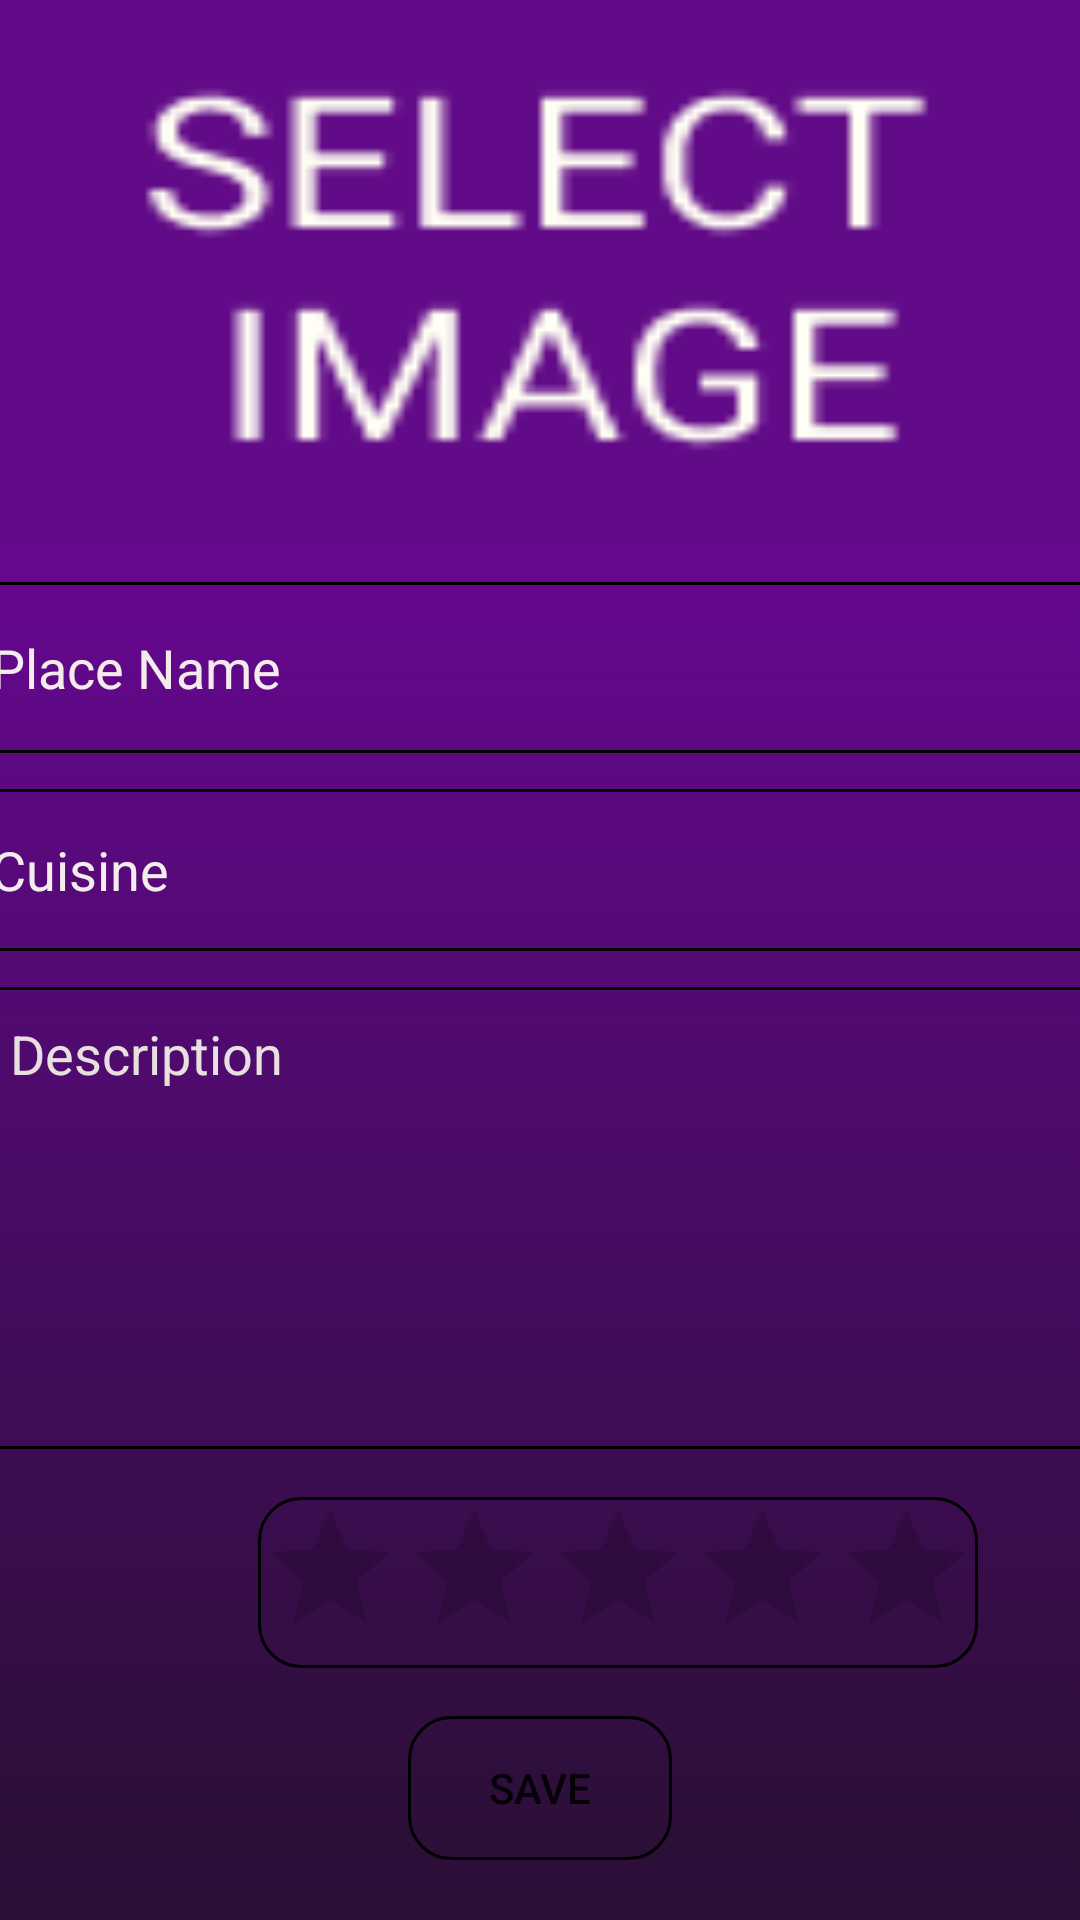

Layout XML and referenced resources for this Android screen:
<!-- AndroidManifest.xml: application theme Theme.WorldFood -->
<!-- res/layout/activity_add_place.xml -->
<?xml version="1.0" encoding="utf-8"?>
<ScrollView xmlns:android="http://schemas.android.com/apk/res/android"
    xmlns:app="http://schemas.android.com/apk/res-auto"
    xmlns:tools="http://schemas.android.com/tools"
    android:layout_width="match_parent"
    android:layout_height="match_parent"
    android:background="@drawable/background_color"
    tools:context=".view.AddPlaceActivity">

    <androidx.constraintlayout.widget.ConstraintLayout
        android:layout_width="match_parent"
        android:layout_height="match_parent"
        android:background="@drawable/background_color">

        <EditText
            android:id="@+id/landText"
            android:layout_width="407dp"
            android:layout_height="54dp"
            android:layout_marginStart="8dp"
            android:layout_marginTop="12dp"
            android:layout_marginEnd="8dp"
            android:background="@drawable/edittext_layout"
            android:ems="10"
            android:hint="Cuisine"
            android:inputType="textMultiLine"
            android:lines="8"
            android:maxLines="10"
            android:minLines="6"
            android:paddingStart="20dp"
            android:scrollbars="vertical"
            android:textColor="#F1EAEA"
            android:textColorHint="#F3EDED"
            app:layout_constraintEnd_toEndOf="parent"
            app:layout_constraintStart_toStartOf="parent"
            app:layout_constraintTop_toBottomOf="@+id/placeNameText" />

        <ImageButton
            android:id="@+id/selectImage"
            android:layout_width="411dp"
            android:layout_height="182dp"
            android:layout_marginStart="2dp"
            android:layout_marginEnd="2dp"
            android:background="@drawable/edittext_layout"
            android:scaleType="fitXY"
            app:circularflow_defaultRadius="16dp"
            app:circularflow_radiusInDP="16dp"
            app:layout_constraintEnd_toEndOf="parent"
            app:layout_constraintStart_toStartOf="parent"
            app:layout_constraintTop_toTopOf="parent"
            app:srcCompat="@drawable/selectimage"
            tools:ignore="SpeakableTextPresentCheck" />

        <EditText

            android:id="@+id/beskrivningText"
            android:layout_width="411dp"
            android:layout_height="154dp"
            android:layout_marginStart="8dp"
            android:layout_marginTop="12dp"
            android:layout_marginEnd="8dp"
            android:background="@drawable/edittext_layout"
            android:ems="10"
            android:gravity="top|start"
            android:hint="Description"
            android:inputType="textMultiLine"
            android:lines="8"
            android:maxLines="10"
            android:minLines="6"
            android:paddingStart="20dp"
            android:paddingTop="10dp"
            android:scrollbars="vertical"
            android:textColor="#F1EAEA"
            android:textColorHint="#E8DFDF"
            app:layout_constraintEnd_toEndOf="parent"
            app:layout_constraintHorizontal_bias="0.375"
            app:layout_constraintStart_toStartOf="parent"
            app:layout_constraintTop_toBottomOf="@+id/landText" />

        <EditText
            android:id="@+id/placeNameText"
            android:layout_width="407dp"
            android:layout_height="57dp"
            android:layout_marginStart="8dp"
            android:layout_marginTop="12dp"
            android:layout_marginEnd="8dp"
            android:background="@drawable/edittext_layout"
            android:drawablePadding="12dp"
            android:ems="10"
            android:hint="Place Name"
            android:inputType="textMultiLine"
            android:lines="8"
            android:maxLines="10"
            android:minLines="6"
            android:paddingStart="20dp"
            android:scrollbars="vertical"
            android:textColor="#F1EAEA"
            android:textColorHint="#F4EBEB"
            app:layout_constraintEnd_toEndOf="parent"
            app:layout_constraintStart_toStartOf="parent"
            app:layout_constraintTop_toBottomOf="@+id/selectImage" />

        <RatingBar
            android:id="@+id/rBar"
            android:layout_width="wrap_content"
            android:layout_height="wrap_content"
            android:layout_marginStart="86dp"
            android:layout_marginTop="16dp"
            android:layout_marginEnd="85dp"
            android:background="@drawable/edittext_layout"
            android:numStars="5"
            android:secondaryProgressTint="#E6DBDB"
            android:stepSize="1.0"
            android:theme="@style/Widget.AppCompat.RatingBar"
            app:layout_constraintEnd_toEndOf="parent"
            app:layout_constraintHorizontal_bias="0.0"
            app:layout_constraintStart_toStartOf="parent"
            app:layout_constraintTop_toBottomOf="@+id/beskrivningText"
            tools:ignore="SpeakableTextPresentCheck" />

        <Button
            android:id="@+id/saveButton"
            style="@style/Widget.AppCompat.Button.Borderless"
            android:layout_width="wrap_content"
            android:layout_height="wrap_content"
            android:layout_marginStart="2dp"
            android:layout_marginTop="16dp"
            android:layout_marginEnd="2dp"
            android:background="@drawable/edittext_layout"
            android:text="Save"
            app:icon="@drawable/ic_baseline_save_24"
            app:iconPadding="8dp"
            app:layout_constraintBottom_toBottomOf="parent"
            app:layout_constraintEnd_toEndOf="parent"
            app:layout_constraintStart_toStartOf="parent"
            app:layout_constraintTop_toBottomOf="@+id/rBar"
            app:layout_constraintVertical_bias="0.0" />

        <ProgressBar
            android:id="@+id/addPlaceProgressBar"
            style="?android:attr/progressBarStyle"
            android:layout_width="129dp"
            android:layout_height="104dp"
            android:visibility="gone"
            app:layout_constraintBottom_toBottomOf="@+id/selectImage"
            app:layout_constraintEnd_toEndOf="@+id/selectImage"
            app:layout_constraintStart_toStartOf="@+id/selectImage"
            app:layout_constraintTop_toTopOf="@+id/selectImage" />
    </androidx.constraintlayout.widget.ConstraintLayout>

</ScrollView>
<!-- resources referenced by this layout -->
<resources>
  <!-- drawable background_color (drawable) -->
  <?xml version="1.0" encoding="utf-8"?>
  <selector xmlns:android="http://schemas.android.com/apk/res/android">
  
      <item>
          <shape android:shape="rectangle">
              <gradient android:startColor="#8004b7"
                  android:endColor="#2a0f36"
                  android:angle="270"/>
          </shape>
      </item>
  
  </selector>
  <!-- drawable edittext_layout (drawable) -->
  <?xml version="1.0" encoding="utf-8"?>
  <selector xmlns:android="http://schemas.android.com/apk/res/android">
  
      <item android:state_enabled="true" android:state_focused="true">
          <shape android:shape="rectangle">
  
              <corners android:radius="14dp"/>
              <stroke android:color="@color/teal_200" android:width="1dp"/>
          </shape>
      </item>
  
      <item android:state_enabled="true">
          <shape android:shape="rectangle">
              <corners android:radius="14dp"/>
              <stroke android:color="@color/common_google_signin_btn_text_dark_default" android:width="1dp"/>
          </shape>
      </item>
  </selector>
  <!-- drawable ic_baseline_save_24 (drawable) -->
  <vector android:height="24dp" android:tint="#F8F2F2"
      android:viewportHeight="24" android:viewportWidth="24"
      android:width="24dp" xmlns:android="http://schemas.android.com/apk/res/android">
      <path android:fillColor="@android:color/white" android:pathData="M17,3L5,3c-1.11,0 -2,0.9 -2,2v14c0,1.1 0.89,2 2,2h14c1.1,0 2,-0.9 2,-2L21,7l-4,-4zM12,19c-1.66,0 -3,-1.34 -3,-3s1.34,-3 3,-3 3,1.34 3,3 -1.34,3 -3,3zM15,9L5,9L5,5h10v4z"/>
  </vector>
  <!-- drawable selectimage: png bitmap (drawable, 2209 bytes) -->
  <style name="Theme.WorldFood" parent="Theme.MaterialComponents.DayNight.DarkActionBar">
          
          <item name="colorPrimary">@color/purple_500</item>
          <item name="colorPrimaryVariant">@color/purple_700</item>
          <item name="colorOnPrimary">@color/white</item>
          
          <item name="colorSecondary">@color/teal_200</item>
          <item name="colorSecondaryVariant">@color/teal_700</item>
          <item name="colorOnSecondary">@color/black</item>
          
          <item name="android:statusBarColor" tools:targetApi="l">?attr/colorPrimaryVariant</item>
          
      </style>
  <color name="teal_200">#FF03DAC5</color>
  <color name="purple_500">#FF6200EE</color>
  <color name="purple_700">#FF3700B3</color>
  <color name="white">#FFFFFFFF</color>
  <color name="teal_700">#FF018786</color>
  <color name="black">#FF000000</color>
</resources>
